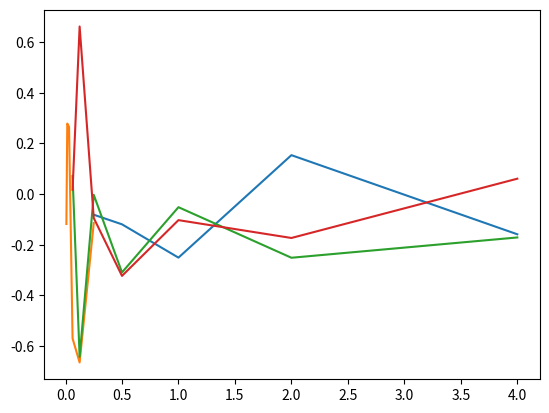

The script that saved this image: (Note: this script raises an exception after producing the figure.)
#!/usr/bin/env python
from collections import defaultdict
import math
import matplotlib.pyplot as plt
import numpy as np

NUM_ARMS = 10
STEPS = 20
NUM_RUNS = 1


class Arm:
    def __init__(self):
        self.mean = 0
        self.variance = 1

    def get_reward(self):
        return np.random.normal(self.mean, self.variance, 1)[0]

    def change_mean(self):
        change = np.random.normal(0, 0.01, 1)
        self.mean += change


class Player:
    def __init__(self, param, name):
        self.param = param
        self.step = 0
        self.name = name
        self.sum_rewards = 0  # Sum of rewards in the last half.

    def get_avg_reward(self):
        return self.sum_rewards / (STEPS / 2)


class GreedyPlayer(Player):
    def __init__(self, init_value):
        self.estimations = [init_value for _ in range(NUM_ARMS)]
        self.alpha = 0.1
        Player.__init__(self, init_value, "optimistic greedy")

    def choose(self):
        m = max(self.estimations)
        self.chosen = self.estimations.index(m)
        return self.chosen

    def update_inner_state(self, reward):
        self.step += 1
        if self.step > STEPS / 2:
            self.sum_rewards += reward
        self.estimations[self.chosen] += self.alpha * \
            (reward - self.estimations[self.chosen])


class EpsilonGreedyPlayer(Player):
    def __init__(self, epsilon):
        self.estimations = [0 for _ in range(NUM_ARMS)]
        self.alpha = 0.1
        self.epsilon = epsilon
        Player.__init__(self, epsilon, "epsilon-greedy")

    def choose(self):
        m = max(self.estimations)
        rnd = np.random.uniform()
        if rnd < self.epsilon:
            self.chosen = np.random.choice(range(NUM_ARMS))
        else:
            self.chosen = self.estimations.index(m)
        return self.chosen

    def update_inner_state(self, reward):
        self.step += 1
        if self.step > STEPS / 2:
            self.sum_rewards += reward
        self.estimations[self.chosen] += self.alpha * \
            (reward - self.estimations[self.chosen])


class UCBPlayer(Player):
    def __init__(self, c):
        self.estimations = [0 for _ in range(NUM_ARMS)]
        # Number of times an arm was selected.
        self.arm_selected = [0 for _ in range(NUM_ARMS)]
        self.c = c
        Player.__init__(self, c, "UCB")

    def choose(self):
        ucb = []
        for a in range(NUM_ARMS):
            if self.arm_selected[a] == 0:
                ucb.append(1000)
            else:
                uncertainty = math.sqrt(
                    math.log(
                        self.step +
                        1) /
                    self.arm_selected[a])
                ucb.append(self.estimations[a] + self.c * uncertainty)
        m = max(ucb)
        self.chosen = ucb.index(m)
        return self.chosen

    def update_inner_state(self, reward):
        self.step += 1
        if self.step > STEPS / 2:
            self.sum_rewards += reward
        self.arm_selected[self.chosen] += 1
        self.estimations[self.chosen] += (1.0 / self.step) * \
            (reward - self.estimations[self.chosen])


class GradientBanditPlayer(Player):
    def __init__(self, alpha):
        self.preferences = [0 for _ in range(NUM_ARMS)]
        self.full_sum_rewards = 0
        self.alpha = alpha
        Player.__init__(self, alpha, "gradient bandit")

    def choose(self):
        exps = [math.exp(pref) for pref in self.preferences]
        sum_exps = sum(exps)
        self.probs = [exp / sum_exps for exp in exps]
        self.chosen = np.random.choice(10, p=self.probs)
        return self.chosen

    def update_inner_state(self, reward):
        if self.step == 0:
            avg_before = 0
        else:
            avg_before = self.full_sum_rewards / self.step
        self.step += 1
        if self.step > STEPS / 2:
            self.sum_rewards += reward
        self.full_sum_rewards += reward
        for a in range(NUM_ARMS):
            if a == self.chosen:
                self.preferences[a] += (self.alpha *
                                        (reward - avg_before) *
                                        (1 - self.probs[a]))
            else:
                self.preferences[a] -= (self.alpha *
                                        (reward - avg_before) *
                                        self.probs[a])


players = (
    [GreedyPlayer(q) for q in [2 ** i for i in range(-2, 3)]] +
    [EpsilonGreedyPlayer(e) for e in [2 ** i for i in range(-7, -1)]] +
    [UCBPlayer(c) for c in [2 ** i for i in range(-4, 3)]] +
    [GradientBanditPlayer(a) for a in [2 ** i for i in range(-4, 3)]]
)
avg_rewards = defaultdict(lambda: defaultdict(list))

for player in players:
    sum_avg_reward = 0
    for _ in range(NUM_RUNS):
        arms = [Arm() for _ in range(NUM_ARMS)]
        for _ in range(STEPS):
            a = arms[player.choose()]
            r = a.get_reward()
            player.update_inner_state(r)
            a.change_mean()
        sum_avg_reward += player.get_avg_reward()
    avg_rewards[player.name]["x"].append(player.param)
    avg_rewards[player.name]["y"].append(sum_avg_reward / NUM_RUNS)
    print(avg_rewards)

fig, ax = plt.subplots()
for name, results in avg_rewards.items():
    ax.plot(results["x"], results["y"], label=name)
ax.set_xscale("log", basex=2)
box = ax.get_position()
ax.set_position([box.x0, box.y0, box.width * 0.8, box.height])
ax.legend(loc='center left', bbox_to_anchor=(1, 0.5))
plt.savefig("2.11.png")
